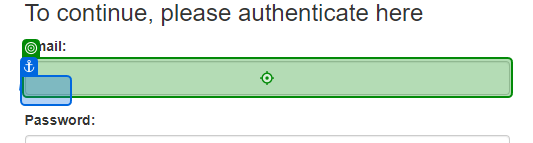
Task: UiPath Fundamentals
Workflow: acme-scrapper

Step 1: type [userName] into 'Email'

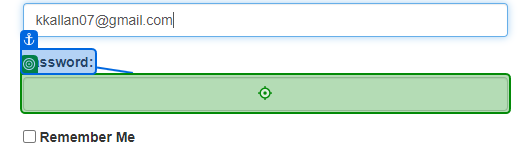
Step 2: type [password] into 'Password'

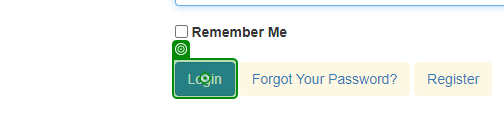
Step 3: click on 'Login'

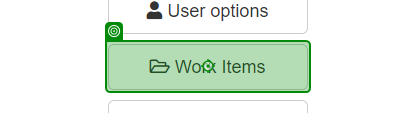
Step 4: click on 'Work Items'

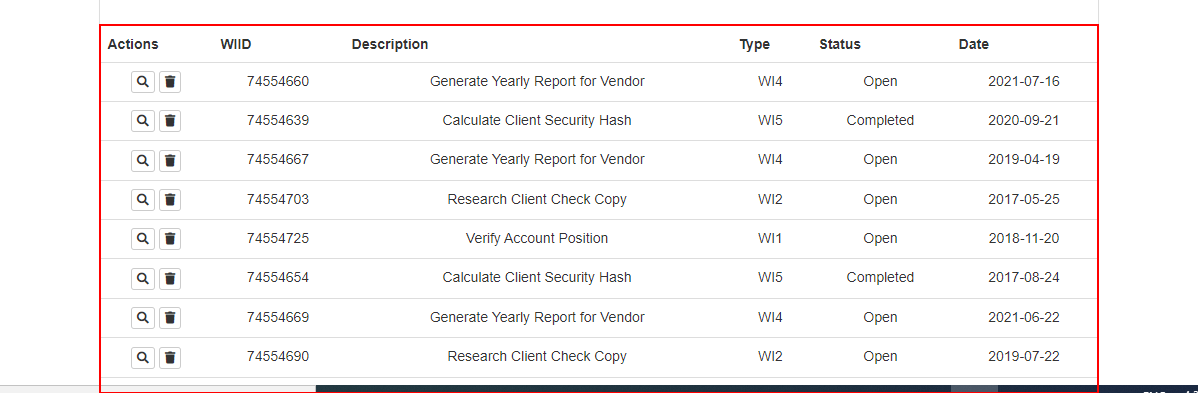
Step 5: get-text from the table

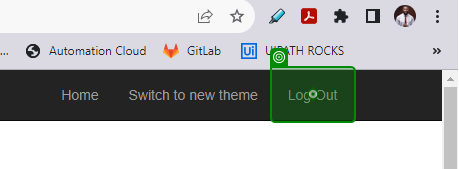
Step 6: click on 'Log Out'